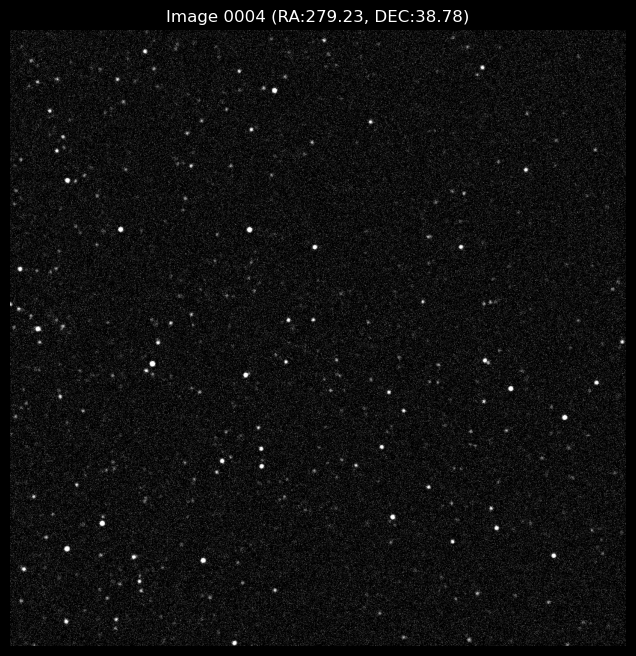

The data file committed next to this chart (first rows):
star_id, x_pixel, y_pixel, flux, magnitude
4884, 1014, 498.2, 3.86, 6.035
4886, 883, 515.7, 1.39, 7.146
4887, 853.8, 539.9, 3.14, 6.258
4888, 996.9, 575.9, 1.65, 6.958
4890, 858.7, 797.5, 2.38, 6.557
4891, 740, 855.2, 1.09, 7.408
4893, 834.9, 924.1, 2.3, 6.596
4894, 777.4, 950.2, 9.89, 5.013
4895, 814.8, 995.1, 5.14, 5.723
5115, 932.5, 496.2, 4.43, 5.884
5116, 807.3, 572.1, 5.94, 5.566
5117, 856.3, 595.1, 1.12, 7.376
5118, 792.2, 647.9, 1.04, 7.453
5119, 735.9, 756, 9.9, 5.011
5120, 869, 722.5, 1.78, 6.872
5123, 1004, 736.4, 1.9, 6.801
5133, 915.5, 975.5, 1.1, 7.401
5363, 900.3, 811.9, 1.86, 6.826
5597, 1016, 497.6, 1.67, 6.946
5598, 1018, 506, 6.55, 5.459
5600, 846, 721.6, 5.04, 5.743
5603, 920.4, 886.7, 4.77, 5.803
5616, 884.9, 998.4, 1.03, 7.47
5801, 890, 617.1, 1.09, 7.409
5802, 745.9, 678, 2.74, 6.405
5803, 926.3, 634.9, 6.9, 5.403
5806, 905.1, 851.9, 1.54, 7.029
5807, 788.3, 881.5, 1.7, 6.925
5808, 861.3, 881.1, 1.07, 7.428
5809, 860.2, 885.5, 9.96, 5.005
5969, 179.2, 24.52, 1.71, 6.915
5970, 83.07, 128, 1.19, 7.308
5971, 156.3, 126.9, 1.0, 7.499
5974, 8.06, 223.3, 2.61, 6.46
6083, 824.9, 561.4, 1.14, 7.355
6084, 835.0, 753.4, 2.02, 6.739
6087, 882.5, 931.9, 1.05, 7.451
6088, 876.2, 965.9, 1.05, 7.449
6089, 804.4, 928, 1.32, 7.202
6271, 742.4, 755.9, 2.58, 6.47
6272, 746, 818, 1.18, 7.323
6274, 766.6, 965.3, 1.18, 7.318
6452, 49.22, 96.86, 1.16, 7.338
6532, 977.5, 395.7, 2.81, 6.377
6534, 1006, 555.1, 1.73, 6.906
6536, 851.1, 555, 3.62, 6.103
6539, 957.6, 893.1, 3.18, 6.244
6779, 992.9, 625.3, 1.06, 7.441
6785, 715.7, 979.7, 1.36, 7.165
6793, 1007, 1007, 2.62, 6.452
6992, 917.9, 621.5, 1.35, 7.174
6993, 755.7, 685.4, 1.86, 6.828
6994, 755.4, 753, 14.47, 4.599
6995, 988.2, 753.8, 2.38, 6.557
6996, 983.9, 793.6, 2.31, 6.589
6997, 803.7, 840.1, 2.51, 6.499
7163, 97.94, 242.4, 1.51, 7.055
7164, 365.4, 283.5, 1.28, 7.232
7165, 306.9, 277.8, 10.15, 4.984
7166, 281.8, 290.6, 1.56, 7.015
... 2,013 more rows
